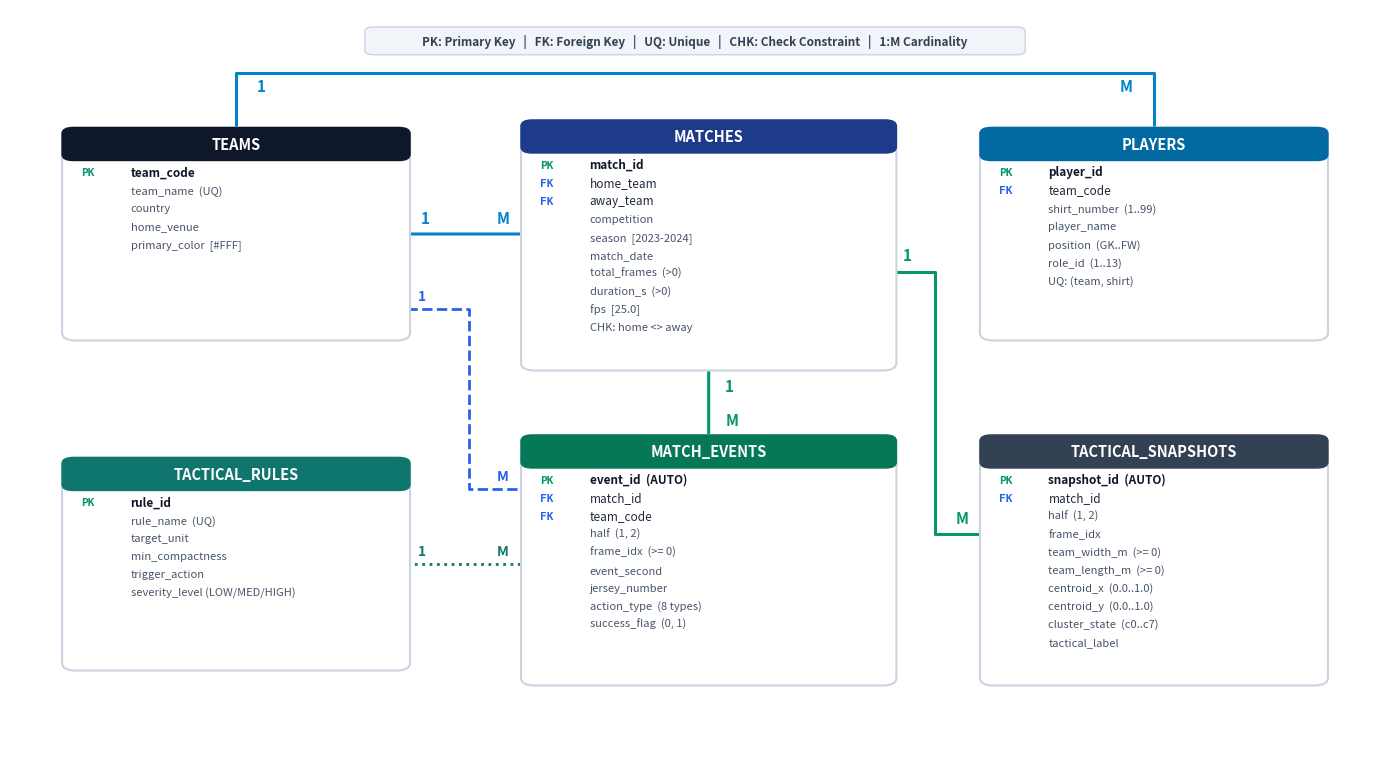

Generate this figure with matplotlib:
"""
scripts/generate_er_diagram_v3.py
=================================
Generates the comprehensive 6-entity Relational ER Diagram for Slide 7.
Entities:
  1. TEAMS (Clubs & venues)
  2. MATCHES (Fixtures & durations)
  3. PLAYERS (Squad rosters & tactical roles)
  4. TACTICAL_RULES (Domain heuristics & threshold alerts)
  5. MATCH_EVENTS (Play-by-play telemetry & actions)
  6. TACTICAL_SNAPSHOTS (Spatiotemporal tracking clusters & compactness)

Aesthetic:
- Crisp white canvas with high contrast.
- Navy headers for parent entities, emerald for core telemetry, cobalt for squads & rules.
- Clear orthogonal connectors with explicit 1 and M cardinality labels.
- Legible typography designed specifically for classroom projection.
"""

import matplotlib.pyplot as plt
import matplotlib.patches as patches
import os

def create_er_diagram(output_path):
    fig, ax = plt.subplots(figsize=(14.0, 7.8), dpi=300)
    fig.patch.set_facecolor('#FFFFFF')
    ax.set_facecolor('#FFFFFF')
    ax.set_xlim(0, 100)
    ax.set_ylim(0, 100)
    ax.axis('off')

    # Color Palette
    c_header_team = '#0F172A'      # Deep Charcoal Slate
    c_header_match = '#1E3A8A'     # Deep Cobalt Navy
    c_header_player = '#0369A1'    # Sky Navy
    c_header_rules = '#0F766E'     # Deep Teal
    c_header_event = '#047857'     # Pitch Emerald
    c_header_snap = '#334155'      # Slate
    c_bg = '#FFFFFF'
    c_border = '#CBD5E1'

    def draw_entity(x, y, w, h, title, pk_list, fk_list, attr_list, header_color):
        # Card container box
        box = patches.FancyBboxPatch(
            (x, y), w, h,
            boxstyle="round,pad=0.2,rounding_size=1.0",
            facecolor=c_bg, edgecolor=c_border, linewidth=1.5, zorder=2
        )
        ax.add_patch(box)

        # Header banner
        header_h = 4.0
        header = patches.FancyBboxPatch(
            (x, y + h - header_h), w, header_h,
            boxstyle="round,pad=0.2,rounding_size=0.8",
            facecolor=header_color, edgecolor=header_color, linewidth=1, zorder=3
        )
        ax.add_patch(header)

        # Entity Title
        ax.text(x + w / 2, y + h - header_h / 2, title,
                ha='center', va='center', color='#FFFFFF',
                fontsize=10.5, fontweight='bold', family='sans-serif', zorder=4)

        # Content attributes
        curr_y = y + h - header_h - 2.2
        line_spacing = 2.4

        for pk in pk_list:
            ax.text(x + 1.2, curr_y, 'PK', color='#059669', fontsize=8, fontweight='bold', family='monospace', zorder=4)
            ax.text(x + 4.8, curr_y, pk, color='#0F172A', fontsize=8.5, fontweight='bold', family='sans-serif', zorder=4)
            curr_y -= line_spacing

        for fk in fk_list:
            ax.text(x + 1.2, curr_y, 'FK', color='#2563EB', fontsize=8, fontweight='bold', family='monospace', zorder=4)
            ax.text(x + 4.8, curr_y, fk, color='#1E293B', fontsize=8.5, family='sans-serif', zorder=4)
            curr_y -= line_spacing

        for attr in attr_list:
            ax.text(x + 4.8, curr_y, attr, color='#475569', fontsize=8, family='sans-serif', zorder=4)
            curr_y -= line_spacing

    # ==========================================
    # 1. TOP ROW ENTITIES
    # ==========================================

    # 1. TEAMS (top-left)
    draw_entity(
        x=4, y=56, w=25, h=28,
        title="TEAMS",
        pk_list=["team_code"],
        fk_list=[],
        attr_list=[
            "team_name  (UQ)",
            "country",
            "home_venue",
            "primary_color  [#FFF]"
        ],
        header_color=c_header_team
    )

    # 2. MATCHES (top-center)
    draw_entity(
        x=37.5, y=52, w=27, h=33,
        title="MATCHES",
        pk_list=["match_id"],
        fk_list=["home_team", "away_team"],
        attr_list=[
            "competition",
            "season  [2023-2024]",
            "match_date",
            "total_frames  (>0)",
            "duration_s  (>0)",
            "fps  [25.0]",
            "CHK: home <> away"
        ],
        header_color=c_header_match
    )

    # 3. PLAYERS (top-right)
    draw_entity(
        x=71, y=56, w=25, h=28,
        title="PLAYERS",
        pk_list=["player_id"],
        fk_list=["team_code"],
        attr_list=[
            "shirt_number  (1..99)",
            "player_name",
            "position  (GK..FW)",
            "role_id  (1..13)",
            "UQ: (team, shirt)"
        ],
        header_color=c_header_player
    )

    # ==========================================
    # 2. BOTTOM ROW ENTITIES
    # ==========================================

    # 4. TACTICAL_RULES (bottom-left)
    draw_entity(
        x=4, y=12, w=25, h=28,
        title="TACTICAL_RULES",
        pk_list=["rule_id"],
        fk_list=[],
        attr_list=[
            "rule_name  (UQ)",
            "target_unit",
            "min_compactness",
            "trigger_action",
            "severity_level (LOW/MED/HIGH)"
        ],
        header_color=c_header_rules
    )

    # 5. MATCH_EVENTS (bottom-center)
    draw_entity(
        x=37.5, y=10, w=27, h=33,
        title="MATCH_EVENTS",
        pk_list=["event_id  (AUTO)"],
        fk_list=["match_id", "team_code"],
        attr_list=[
            "half  (1, 2)",
            "frame_idx  (>= 0)",
            "event_second",
            "jersey_number",
            "action_type  (8 types)",
            "success_flag  (0, 1)"
        ],
        header_color=c_header_event
    )

    # 6. TACTICAL_SNAPSHOTS (bottom-right)
    draw_entity(
        x=71, y=10, w=25, h=33,
        title="TACTICAL_SNAPSHOTS",
        pk_list=["snapshot_id  (AUTO)"],
        fk_list=["match_id"],
        attr_list=[
            "half  (1, 2)",
            "frame_idx",
            "team_width_m  (>= 0)",
            "team_length_m  (>= 0)",
            "centroid_x  (0.0..1.0)",
            "centroid_y  (0.0..1.0)",
            "cluster_state  (c0..c7)",
            "tactical_label"
        ],
        header_color=c_header_snap
    )

    # ==========================================
    # 3. RELATIONSHIP CONNECTORS & CARDINALITIES
    # ==========================================

    # 1. TEAMS -> MATCHES (1 to M)
    ax.annotate('', xy=(37.5, 70), xytext=(29, 70),
                arrowprops=dict(arrowstyle='-', color='#0284C7', lw=2.2), zorder=1)
    ax.text(30.0, 71.5, '1', color='#0284C7', fontsize=11, fontweight='bold')
    ax.text(35.5, 71.5, 'M', color='#0284C7', fontsize=11, fontweight='bold')

    # 2. TEAMS -> PLAYERS (1 to M) arched over the top
    ax.plot([16.5, 16.5, 83.5, 83.5], [84, 91.5, 91.5, 84], color='#0284C7', lw=2.2, zorder=1)
    ax.text(18.0, 89.0, '1', color='#0284C7', fontsize=11, fontweight='bold')
    ax.text(81.0, 89.0, 'M', color='#0284C7', fontsize=11, fontweight='bold')

    # 3. MATCHES -> MATCH_EVENTS (1 to M)
    ax.annotate('', xy=(51, 43), xytext=(51, 52),
                arrowprops=dict(arrowstyle='-', color='#059669', lw=2.2), zorder=1)
    ax.text(52.2, 49.0, '1', color='#059669', fontsize=11, fontweight='bold')
    ax.text(52.2, 44.5, 'M', color='#059669', fontsize=11, fontweight='bold')

    # 4. MATCHES -> TACTICAL_SNAPSHOTS (1 to M)
    ax.plot([64.5, 67.5, 67.5, 71], [65, 65, 30, 30], color='#059669', lw=2.2, zorder=1)
    ax.text(65.2, 66.5, '1', color='#059669', fontsize=11, fontweight='bold')
    ax.text(69.0, 31.5, 'M', color='#059669', fontsize=11, fontweight='bold')

    # 5. TEAMS -> MATCH_EVENTS (1 to M via team_code) - clean route between top-left and center
    ax.plot([29.0, 33.5, 33.5, 37.5], [60, 60, 36, 36], color='#2563EB', lw=2.0, linestyle='--', zorder=1)
    ax.text(29.8, 61.2, '1', color='#2563EB', fontsize=10, fontweight='bold')
    ax.text(35.5, 37.2, 'M', color='#2563EB', fontsize=10, fontweight='bold')

    # 6. TACTICAL_RULES -> MATCH_EVENTS (1 to M via trigger_action)
    ax.plot([29.0, 37.5], [26, 26], color='#0F766E', lw=2.0, linestyle=':', zorder=1)
    ax.text(29.8, 27.2, '1', color='#0F766E', fontsize=10, fontweight='bold')
    ax.text(35.5, 27.2, 'M', color='#0F766E', fontsize=10, fontweight='bold')

    # Top Legend Banner
    leg_box = patches.FancyBboxPatch(
        (26, 94.0), 48, 3.5,
        boxstyle="round,pad=0.1,rounding_size=0.6",
        facecolor='#F1F5F9', edgecolor='#CBD5E1', linewidth=1, zorder=2
    )
    ax.add_patch(leg_box)
    ax.text(50, 95.7,
            "PK: Primary Key   |   FK: Foreign Key   |   UQ: Unique   |   CHK: Check Constraint   |   1:M Cardinality",
            ha='center', va='center', color='#334155', fontsize=8.5, fontweight='bold', family='sans-serif', zorder=3)

    plt.tight_layout()
    os.makedirs(os.path.dirname(output_path), exist_ok=True)
    plt.savefig(output_path, dpi=300, facecolor=fig.get_facecolor(), edgecolor='none', bbox_inches='tight')
    plt.close()
    print(f"6-Entity ER diagram saved to: {output_path}")

if __name__ == '__main__':
    out = os.path.join(os.path.abspath('.'), 'dbms_review_1', 'assets', 'er_diagram_v3.png')
    create_er_diagram(out)
